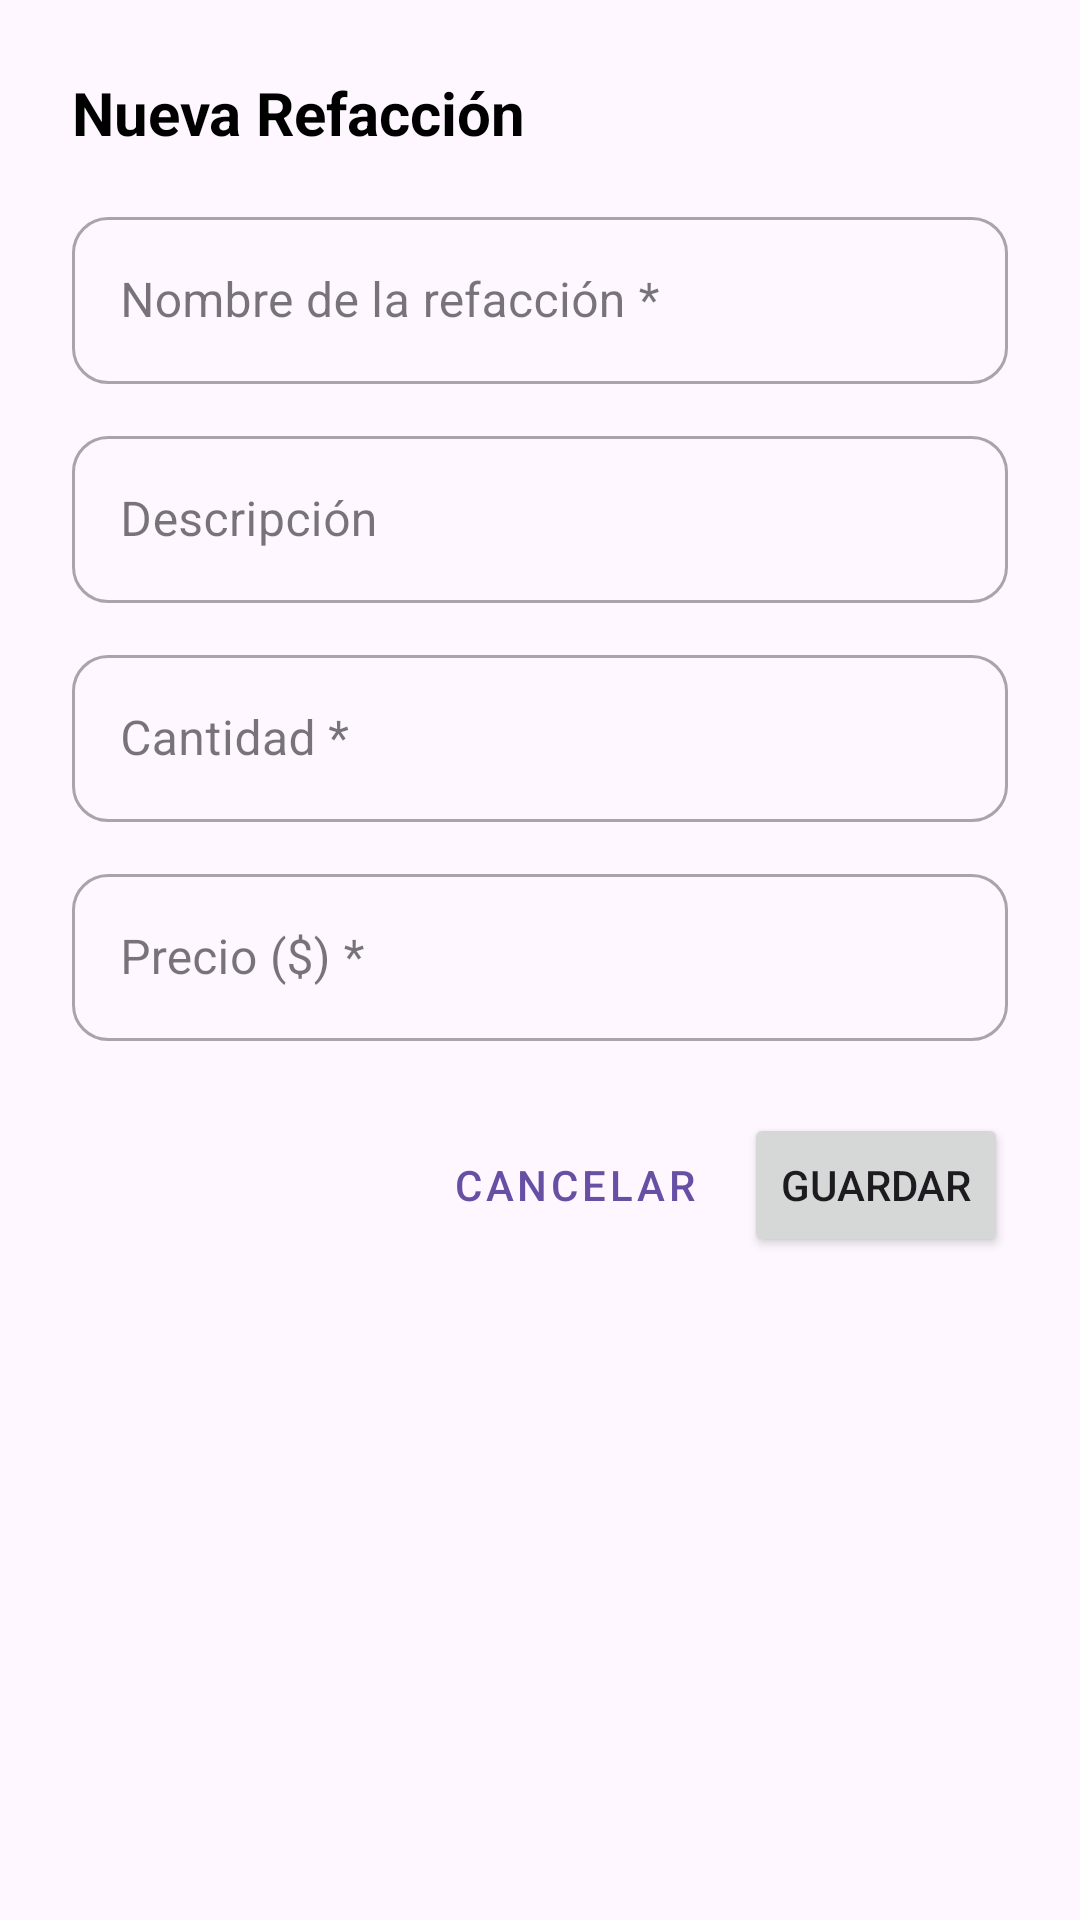

The Android layout XML behind this screen, and the referenced resources:
<!-- AndroidManifest.xml: application theme Theme.MECANAPP -->
<!-- res/layout/dialog_nueva_refaccion.xml -->
<?xml version="1.0" encoding="utf-8"?>
<ScrollView xmlns:android="http://schemas.android.com/apk/res/android"
    xmlns:app="http://schemas.android.com/apk/res-auto"
    android:layout_width="match_parent"
    android:layout_height="wrap_content">

    <LinearLayout
        android:layout_width="match_parent"
        android:layout_height="wrap_content"
        android:orientation="vertical"
        android:padding="24dp">

        <TextView
            android:layout_width="wrap_content"
            android:layout_height="wrap_content"
            android:layout_marginBottom="16dp"
            android:text="Nueva Refacción"
            android:textColor="@android:color/black"
            android:textSize="20sp"
            android:textStyle="bold" />

        <com.google.android.material.textfield.TextInputLayout
            style="@style/Widget.MaterialComponents.TextInputLayout.OutlinedBox"
            android:layout_width="match_parent"
            android:layout_height="wrap_content"
            android:layout_marginBottom="12dp"
            app:boxCornerRadiusBottomEnd="12dp"
            app:boxCornerRadiusBottomStart="12dp"
            app:boxCornerRadiusTopEnd="12dp"
            app:boxCornerRadiusTopStart="12dp">
            <com.google.android.material.textfield.TextInputEditText
                android:id="@+id/etNombreRefaccion"
                android:layout_width="match_parent"
                android:layout_height="wrap_content"
                android:hint="Nombre de la refacción *"
                android:inputType="textCapSentences" />
        </com.google.android.material.textfield.TextInputLayout>

        
        <com.google.android.material.textfield.TextInputLayout
            style="@style/Widget.MaterialComponents.TextInputLayout.OutlinedBox"
            android:layout_width="match_parent"
            android:layout_height="wrap_content"
            android:layout_marginBottom="12dp"
            app:boxCornerRadiusBottomEnd="12dp"
            app:boxCornerRadiusBottomStart="12dp"
            app:boxCornerRadiusTopEnd="12dp"
            app:boxCornerRadiusTopStart="12dp">
            <com.google.android.material.textfield.TextInputEditText
                android:id="@+id/etDescripcionRefaccion"
                android:layout_width="match_parent"
                android:layout_height="wrap_content"
                android:hint="Descripción"
                android:inputType="textCapSentences" />
        </com.google.android.material.textfield.TextInputLayout>

        <com.google.android.material.textfield.TextInputLayout
            style="@style/Widget.MaterialComponents.TextInputLayout.OutlinedBox"
            android:layout_width="match_parent"
            android:layout_height="wrap_content"
            android:layout_marginBottom="12dp"
            app:boxCornerRadiusBottomEnd="12dp"
            app:boxCornerRadiusBottomStart="12dp"
            app:boxCornerRadiusTopEnd="12dp"
            app:boxCornerRadiusTopStart="12dp">
            <com.google.android.material.textfield.TextInputEditText
                android:id="@+id/etCantidadActual"
                android:layout_width="match_parent"
                android:layout_height="wrap_content"
                android:hint="Cantidad *"
                android:inputType="number" />
        </com.google.android.material.textfield.TextInputLayout>

        <com.google.android.material.textfield.TextInputLayout
            style="@style/Widget.MaterialComponents.TextInputLayout.OutlinedBox"
            android:layout_width="match_parent"
            android:layout_height="wrap_content"
            android:layout_marginBottom="24dp"
            app:boxCornerRadiusBottomEnd="12dp"
            app:boxCornerRadiusBottomStart="12dp"
            app:boxCornerRadiusTopEnd="12dp"
            app:boxCornerRadiusTopStart="12dp">
            <com.google.android.material.textfield.TextInputEditText
                android:id="@+id/etPrecioRefaccion"
                android:layout_width="match_parent"
                android:layout_height="wrap_content"
                android:hint="Precio ($) *"
                android:inputType="numberDecimal" />
        </com.google.android.material.textfield.TextInputLayout>

        <LinearLayout
            android:layout_width="match_parent"
            android:layout_height="wrap_content"
            android:gravity="end"
            android:orientation="horizontal">
            <Button
                android:id="@+id/btnCancelarInv"
                style="@style/Widget.MaterialComponents.Button.TextButton"
                android:layout_width="wrap_content"
                android:layout_height="wrap_content"
                android:layout_marginEnd="8dp"
                android:text="Cancelar" />
            <Button
                android:id="@+id/btnGuardarInv"
                android:layout_width="wrap_content"
                android:layout_height="wrap_content"
                android:text="Guardar" />
        </LinearLayout>
    </LinearLayout>
</ScrollView>
<!-- resources referenced by this layout -->
<resources>
  <style name="Theme.MECANAPP" parent="Base.Theme.MECANAPP" />
  <style name="Base.Theme.MECANAPP" parent="Theme.Material3.DayNight.NoActionBar">
          
          
      </style>
</resources>
